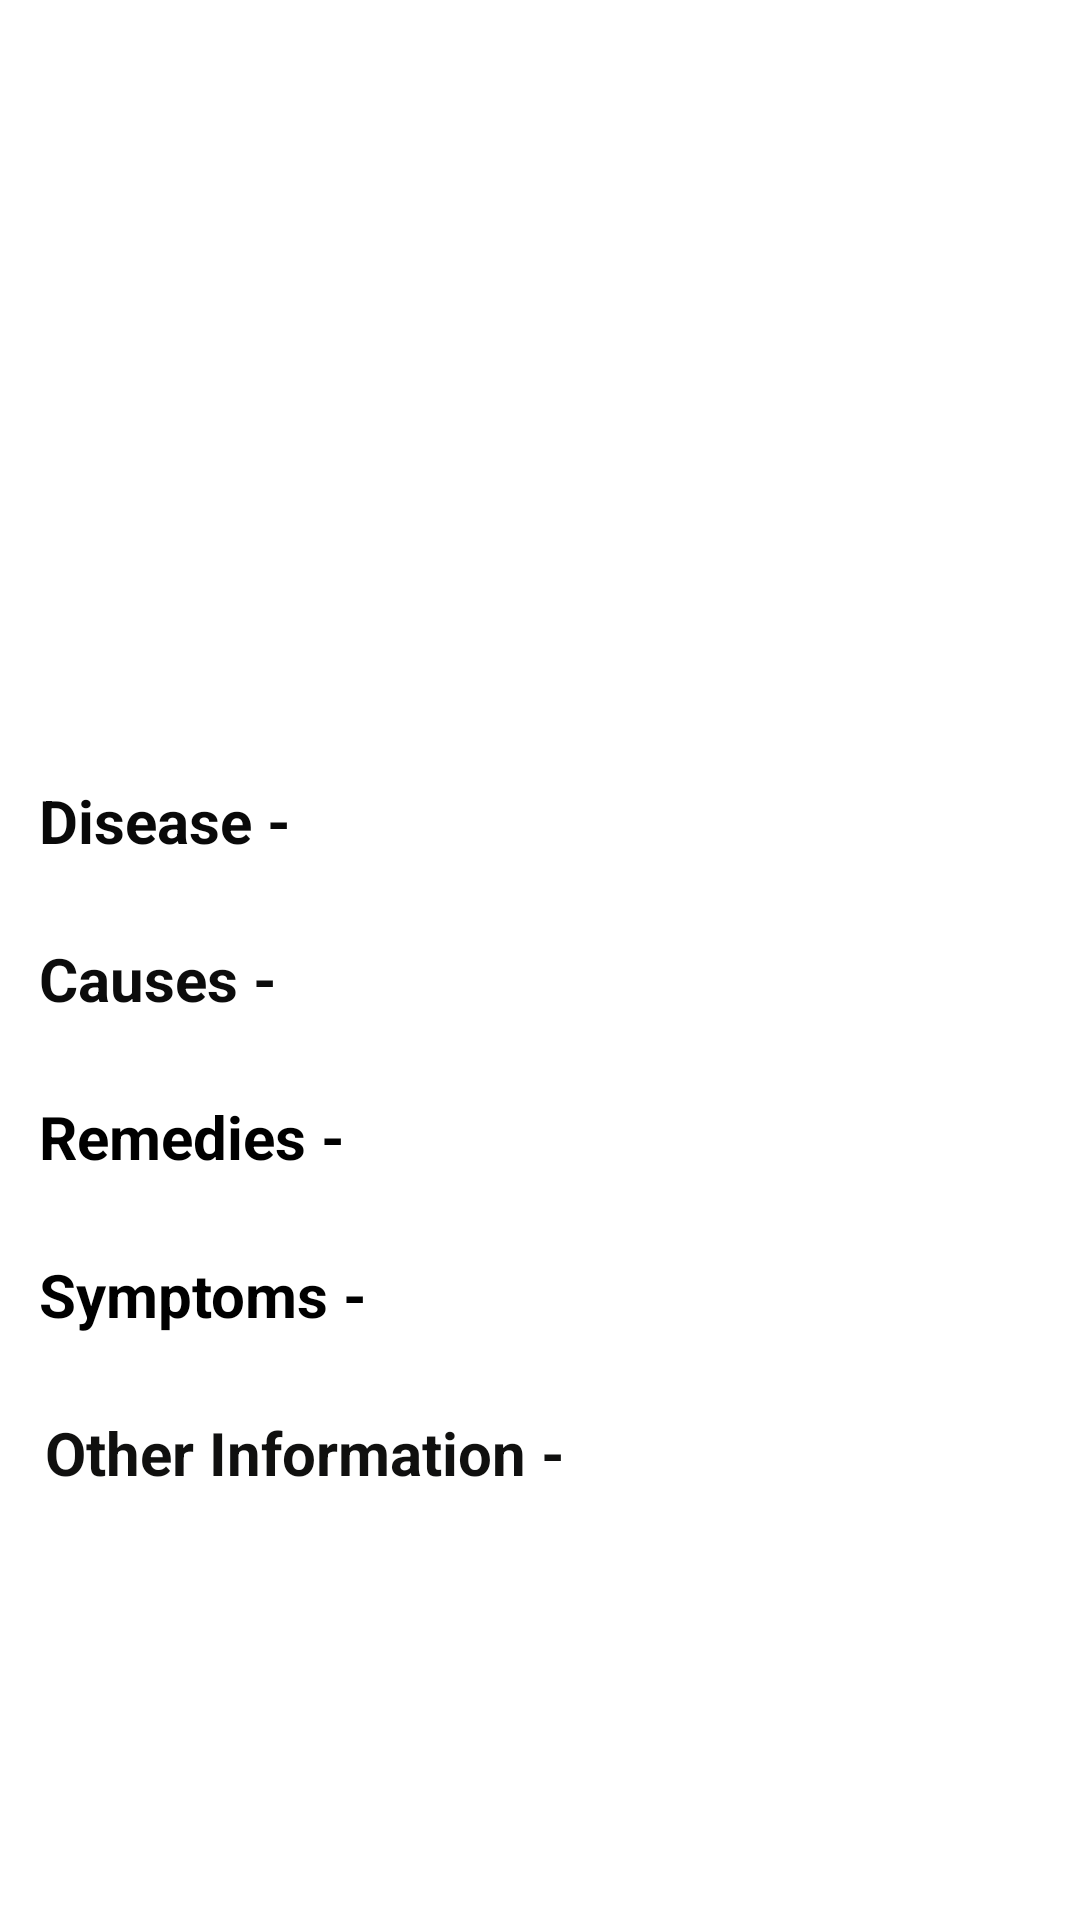

This screen was rendered from an Android layout file. Write that file and the resources it references.
<!-- AndroidManifest.xml: application theme Theme.FinalProject -->
<!-- res/layout/activity_show_diseases.xml -->
<?xml version="1.0" encoding="utf-8"?>
<androidx.appcompat.widget.LinearLayoutCompat xmlns:android="http://schemas.android.com/apk/res/android"
    xmlns:app="http://schemas.android.com/apk/res-auto"
    xmlns:tools="http://schemas.android.com/tools"
    android:layout_width="match_parent"
    android:layout_height="match_parent"
    android:background="#FFFFFF"
    tools:context=".ShowDiseases">


    <LinearLayout
        android:id="@+id/linearLayout"
        android:layout_width="match_parent"
        android:layout_height="wrap_content"
        android:layout_marginStart="8dp"
        android:layout_marginTop="1dp"
        android:layout_marginEnd="4dp"
        android:orientation="vertical"
        android:weightSum="5"
        app:layout_constraintEnd_toEndOf="parent"
        app:layout_constraintStart_toStartOf="parent"
        app:layout_constraintTop_toBottomOf="@+id/imageView2">


        <ImageView
            android:id="@+id/imageView2"
            android:layout_width="match_parent"
            android:layout_height="250dp"
            android:layout_weight="1"
            android:layout_marginBottom="5dp"

            android:src="@drawable/img"

            app:layout_constraintHorizontal_bias="1.0"

            tools:srcCompat="@tools:sample/avatars" />

        <ScrollView
            android:layout_width="match_parent"
            android:layout_height="match_parent"
            android:layout_weight="4">

            <LinearLayout
                android:id="@+id/ver"
                android:layout_width="match_parent"
                android:layout_height="wrap_content"
                android:orientation="vertical">


                <TextView
                    android:id="@+id/HDisease"
                    android:layout_width="match_parent"
                    android:layout_height="wrap_content"
                    android:layout_marginTop="4dp"
                    android:paddingStart="5dp"


                    android:text="Disease -"

                    android:textColor="#090909"
                    android:textColorHighlight="#ECDB4C"
                    android:textColorHint="#FFEE58"
                    android:textSize="20sp"
                    android:textStyle="bold" />

                <TextView
                    android:id="@+id/DiseaseData"
                    android:layout_width="match_parent"
                    android:layout_height="wrap_content"
                    android:paddingStart="7dp"
                    android:textColor="#000000"
                    android:textSize="16sp" />

                <TextView
                    android:id="@+id/HCauses"
                    android:layout_width="match_parent"
                    android:layout_height="wrap_content"
                    android:layout_marginTop="4dp"
                    android:paddingStart="5dp"
                    android:textStyle="bold"
                    android:text="Causes -"


                    android:textColor="#0C0C0C"
                    android:textColorHighlight="#ECDB4C"
                    android:textColorHint="#FFEE58"
                    android:textSize="20sp" />

                <TextView
                    android:id="@+id/CausesData"
                    android:layout_width="match_parent"
                    android:layout_height="wrap_content"
                    android:paddingLeft="7dp"
                    android:textColor="#000000"
                    android:textSize="16sp" />

                <TextView
                    android:id="@+id/HRemedies"
                    android:layout_width="match_parent"
                    android:layout_height="wrap_content"
                    android:layout_marginTop="4dp"
                    android:paddingStart="5dp"

                    android:text="Remedies -"

                    android:textStyle="bold"
                    android:textColor="#000000"
                    android:textColorHighlight="#ECDB4C"
                    android:textColorHint="#FFEE58"
                    android:textSize="20sp" />

                <TextView
                    android:id="@+id/RemediesData"
                    android:layout_width="match_parent"
                    android:layout_height="wrap_content"
                    android:paddingStart="7dp"
                    android:textColor="#000000"
                    android:textSize="16sp" />

                <TextView
                    android:id="@+id/HSymptoms"
                    android:layout_width="match_parent"
                    android:layout_height="wrap_content"
                    android:layout_marginTop="4dp"
                    android:paddingStart="5dp"
                    android:textStyle="bold"
                    android:text="Symptoms -"

                    android:textColor="#000000"
                    android:textColorHighlight="#ECDB4C"
                    android:textColorHint="#FFEE58"
                    android:textSize="20sp" />

                <TextView
                    android:id="@+id/SymptomsData"
                    android:layout_width="match_parent"
                    android:layout_height="wrap_content"
                    android:paddingStart="7dp"
                    android:textColor="#000000"
                    android:textSize="16sp"
                    tools:ignore="RtlSymmetry" />

                <TextView
                    android:id="@+id/HDescription"
                    android:layout_width="match_parent"
                    android:layout_height="wrap_content"

                    android:layout_marginTop="4dp"
                    android:paddingStart="7dp"
                    android:text="Other Information -"
                    android:textStyle="bold"
                    android:textColor="#10100F"
                    android:textColorHighlight="#ECDB4C"
                    android:textColorHint="#FFEE58"
                    android:textSize="20sp" />

                <TextView
                    android:id="@+id/DescriptionData"
                    android:layout_width="match_parent"
                    android:layout_height="wrap_content"
                    android:paddingStart="7dp"
                    android:textColor="#000000"
                    android:textSize="16sp" />
            </LinearLayout>
        </ScrollView>


    </LinearLayout>
</androidx.appcompat.widget.LinearLayoutCompat>
<!-- resources referenced by this layout -->
<resources>
  <style name="Theme.FinalProject" parent="Theme.AppCompat.DayNight.NoActionBar">
          
  
          <item name="colorPrimary">@color/purple_500</item>
          <item name="colorPrimaryVariant">@color/purple_700</item>
          <item name="colorOnPrimary">@color/white</item>
          
          <item name="colorSecondary">@color/teal_200</item>
          <item name="colorSecondaryVariant">@color/teal_700</item>
          <item name="colorOnSecondary">@color/black</item>
          
          <item name="android:statusBarColor" tools:targetApi="l">#000000</item>
          
      </style>
  <!-- not gathered from this repository: default colours our renderer supplied (Android Studio template values) -->
  <color name="purple_500">#FF6200EE</color>
  <color name="purple_700">#FF3700B3</color>
  <color name="teal_200">#FF03DAC5</color>
  <color name="teal_700">#FF018786</color>
  <color name="black">#FF000000</color>
  <color name="white">#FFFFFFFF</color>
</resources>
